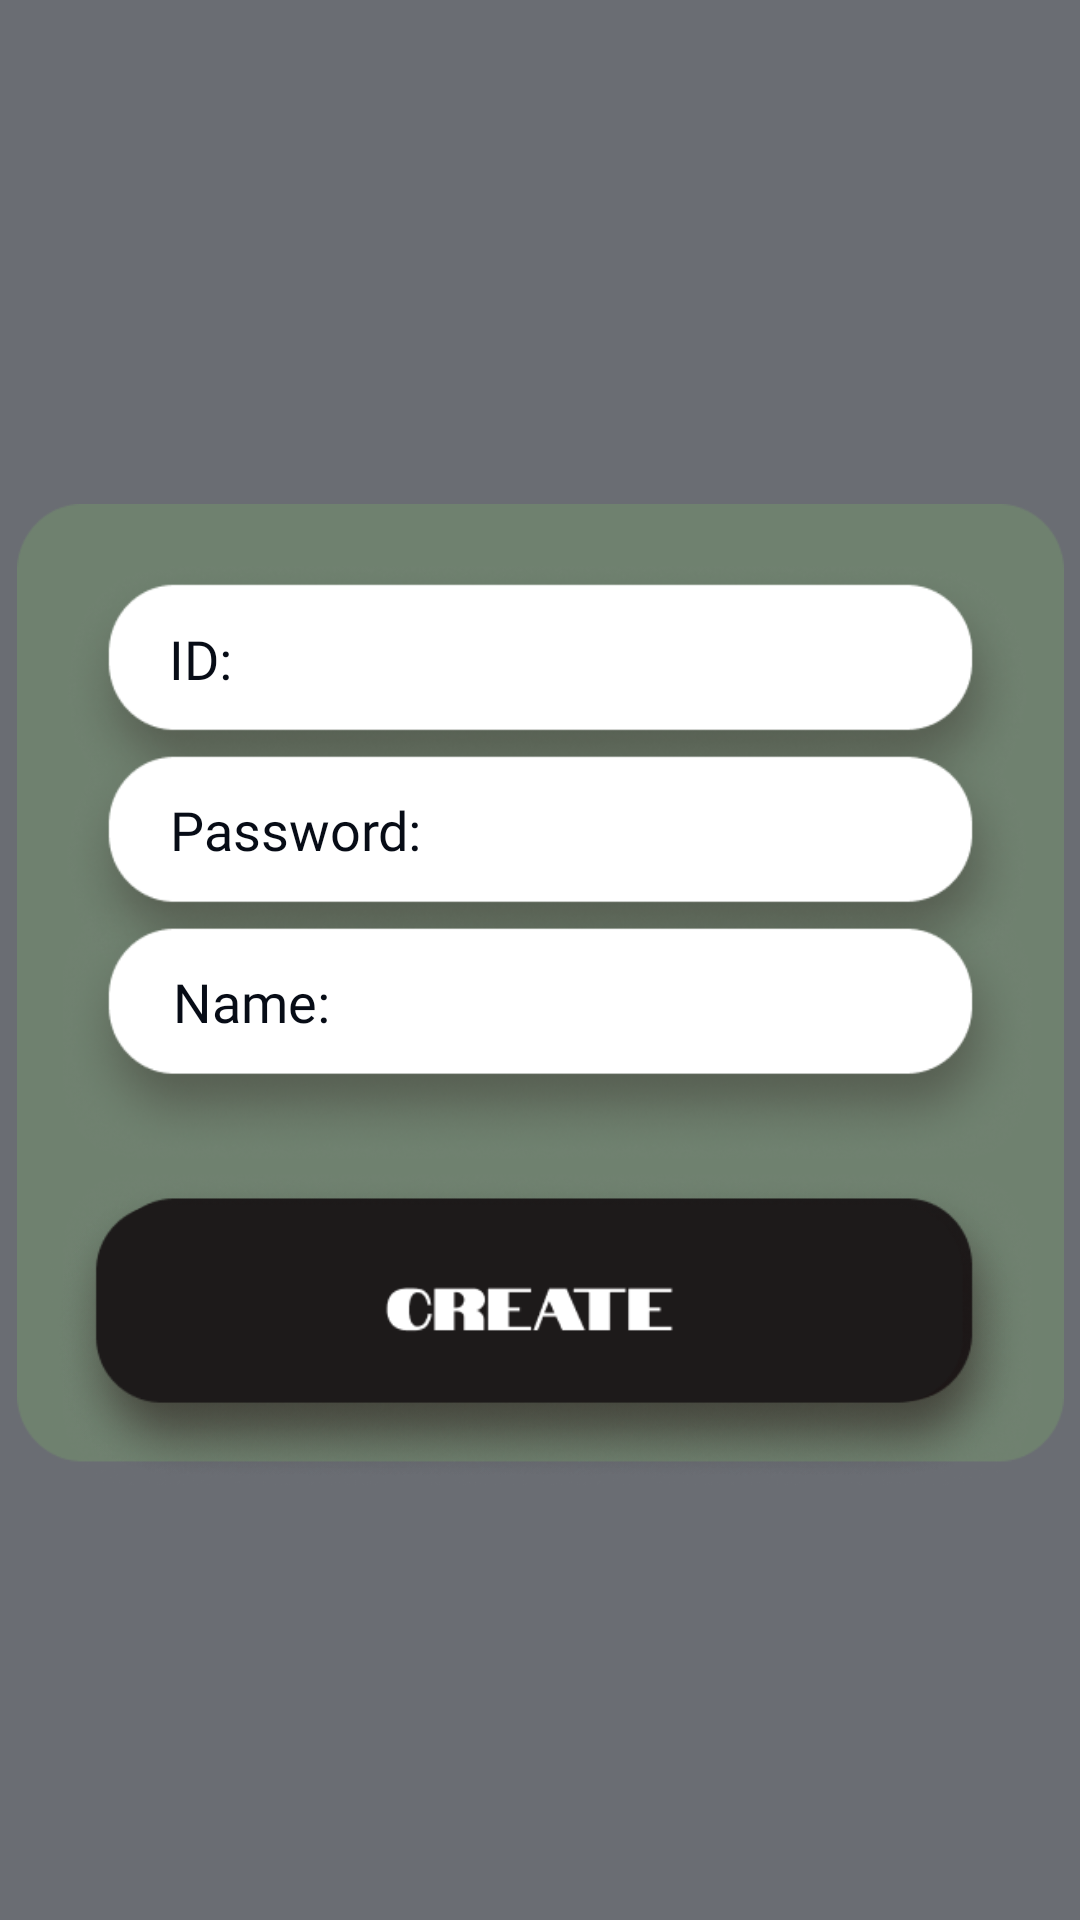

This screen was rendered from an Android layout file. Write that file and the resources it references.
<!-- AndroidManifest.xml: application theme Theme.Version_2_backend -->
<!-- res/layout/room_creation.xml -->
<?xml version="1.0" encoding="utf-8"?>
<androidx.constraintlayout.widget.ConstraintLayout xmlns:android="http://schemas.android.com/apk/res/android"
    xmlns:app="http://schemas.android.com/apk/res-auto"
    xmlns:tools="http://schemas.android.com/tools"
    android:layout_width="match_parent"
    android:layout_height="match_parent"
    android:background="@color/fon">

    <FrameLayout
        android:id="@+id/imageView6"
        android:layout_width="349dp"
        android:layout_height="327dp"
        android:layout_marginTop="168dp"
        android:foreground="@drawable/fon_ocno_cozdania"
        app:layout_constraintEnd_toEndOf="parent"
        app:layout_constraintStart_toStartOf="parent"
        app:layout_constraintTop_toTopOf="parent"
        app:srcCompat="@drawable/fon_ocno_cozdania" />

    <EditText
        android:id="@+id/room_creation_name"
        android:layout_width="255dp"
        android:layout_height="51dp"
        android:layout_marginStart="48dp"
        android:layout_marginTop="8dp"
        android:layout_marginEnd="46dp"
        android:backgroundTint="@color/white_2"
        android:backgroundTintMode="add"
        android:ems="10"
        android:fontFamily="@font/manrope_bold"
        android:foregroundTintMode="add"
        android:text="@string/name"
        android:textColor="@color/dark_corch"
        android:textSize="18sp"
        app:iconTint="@color/white_2"
        app:iconTintMode="add"
        app:layout_constraintEnd_toEndOf="@+id/imageView6"
        app:layout_constraintStart_toStartOf="@+id/imageView6"
        app:layout_constraintTop_toBottomOf="@+id/room_creation_password"
        tools:text="@string/name" />

    <EditText
        android:id="@+id/room_creation_password"
        android:layout_width="255dp"
        android:layout_height="48dp"
        android:layout_marginStart="47dp"
        android:layout_marginTop="8dp"
        android:layout_marginEnd="47dp"
        android:backgroundTint="@color/white_2"
        android:backgroundTintMode="add"
        android:ems="10"
        android:fontFamily="@font/manrope_bold"
        android:foregroundTintMode="add"
        android:text="@string/Password"
        android:textColor="@color/dark_corch"
        android:textSize="18sp"
        app:iconTint="@color/white_2"
        app:iconTintMode="add"
        app:layout_constraintEnd_toEndOf="@+id/imageView6"
        app:layout_constraintStart_toStartOf="@+id/imageView6"
        app:layout_constraintTop_toBottomOf="@+id/room_creation_id"
        tools:text="@string/Password" />

    <EditText
        android:id="@+id/room_creation_id"
        android:layout_width="256dp"
        android:layout_height="50dp"
        android:layout_marginStart="46dp"
        android:layout_marginTop="25dp"
        android:layout_marginEnd="46dp"
        android:backgroundTint="@color/white_2"
        android:backgroundTintMode="add"
        android:ems="10"
        android:fontFamily="@font/manrope_bold"
        android:foregroundTintMode="add"
        android:text="@string/ID"
        android:textColor="@color/dark_corch"
        android:textSize="18sp"
        app:iconTint="@color/white_2"
        app:iconTintMode="add"
        app:layout_constraintEnd_toEndOf="@+id/imageView6"
        app:layout_constraintStart_toStartOf="@+id/imageView6"
        app:layout_constraintTop_toTopOf="@+id/imageView6"
        tools:text="@string/ID" />

    <ImageButton
        android:id="@+id/room_creation_create"
        android:layout_width="324dp"
        android:layout_height="101dp"
        android:layout_marginEnd="14dp"
        android:background="@drawable/create"
        android:foreground="@drawable/create"
        app:layout_constraintBottom_toBottomOf="@+id/imageView6"
        app:layout_constraintEnd_toEndOf="@+id/imageView6" />

</androidx.constraintlayout.widget.ConstraintLayout>
<!-- resources referenced by this layout -->
<resources>
  <color name="dark_corch">#070C16</color>
  <color name="fon">#99070C16</color>
  <color name="white_2">#FFFFFF</color>
  <!-- drawable create: png bitmap (drawable, 33271 bytes) -->
  <!-- drawable fon_ocno_cozdania: png bitmap (drawable, 79285 bytes) -->
  <string name="ID">ID:</string>
  <string name="Password">Password:</string>
  <string name="name">Name:</string>
  <style name="Theme.Version_2_backend" parent="Theme.MaterialComponents.DayNight.DarkActionBar">
          
          <item name="colorPrimary">@color/purple_500</item>
          <item name="colorPrimaryVariant">@color/purple_700</item>
          <item name="colorOnPrimary">@color/white</item>
          
          <item name="colorSecondary">@color/white_2</item>
          <item name="colorSecondaryVariant">@color/green</item>
          <item name="colorOnSecondary">@color/black</item>
          
          <item name="android:statusBarColor">@color/green</item>
          
      </style>
  <color name="purple_500">#FF6200EE</color>
  <color name="purple_700">#FF3700B3</color>
  <color name="white">#f5eff5</color>
  <color name="green">#6F816F</color>
  <color name="black">#1D1A1A</color>
</resources>
